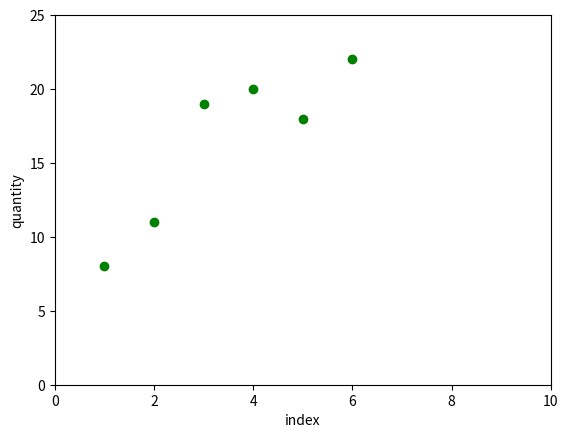

Python code for this plot: (Note: this script raises an exception after producing the figure.)
import matplotlib.pyplot as mp
import math
import numpy as np

# (x, y) data points:
# (1, 8), (2, 11), (3, 19), (4, 20), (5, 18), (6, 22)
xList = [1, 2, 3, 4, 5, 6]
yList = [8, 11, 19, 20, 18, 22]
lnx = []
lny = []
l = len(xList)
mp.plot(xList, yList, "go")
# g = green colored markers
# o = markers without smooth line

# axis titles
mp.xlabel("index")
mp.ylabel("quantity")

# horizontal scale: 0 to 10
# vertical scale: 0 to 25
mp.axis([0, 10, 0, 25])
mp.show()

# define a function to perform power fit:
def powerFit() :

  for i in range(l) :
    lnx.append(math.log(xList[i]))
    lny.append(math.log(yList[i]))
  np_lnx = np.array(lnx)
  np_lny = np.array(lny)

  b = (l * np.dot(np_lnx, np_lny) - np.sum(np_lnx) * np.sum(np_lny)) / (l * np.dot(np_lnx, np_lnx) - np.dot(np.sum(np_lnx), np.sum(np_lnx)))
  a = (np.sum(np_lny) - b * np.sum(np_lnx)) / l
  A = math.exp(a)
  print("the predicted power of the power fit model is: %0.3f" % b)
  print("the predicted coefficient of the power fit model is: %0.2f" % A)
  print("power fit model: y = %0.2fx^%0.3f" % (A, b))


  # perform interpolation and extrapolation:
  msg = "please profive an x-value for interpolation: "
  xInterp = float(input(msg))
  yInterp = round(A, 2) * pow(xInterp, round(b, 3))
  print("interpolation result: %0.2f" % yInterp)

  msg = "please profive an x-value for extrapolation: "
  xExtrap = float(input(msg))
  yExtrap = round(A, 2) * pow(xExtrap, round(b, 3))
  print("extrapolation result: %0.2f" % yExtrap)

  # compute correlation coefficient:
  r = (l * np.dot(np_lnx, np_lny)  - np.sum(np_lnx) * np.sum(np_lny)) / math.sqrt((l * np.dot(np_lnx, np_lnx) - pow(np.sum(np_lnx), 2)) * (l * np.dot(np_lny, np_lny) - pow(np.sum(np_lny), 2)))
  rSquare = pow(r, 2)
  print ("the correlation coefficient is: %0.2f" % r)
  print ("the coefficient of Determination is: %0.3f" % rSquare)
powerFit()